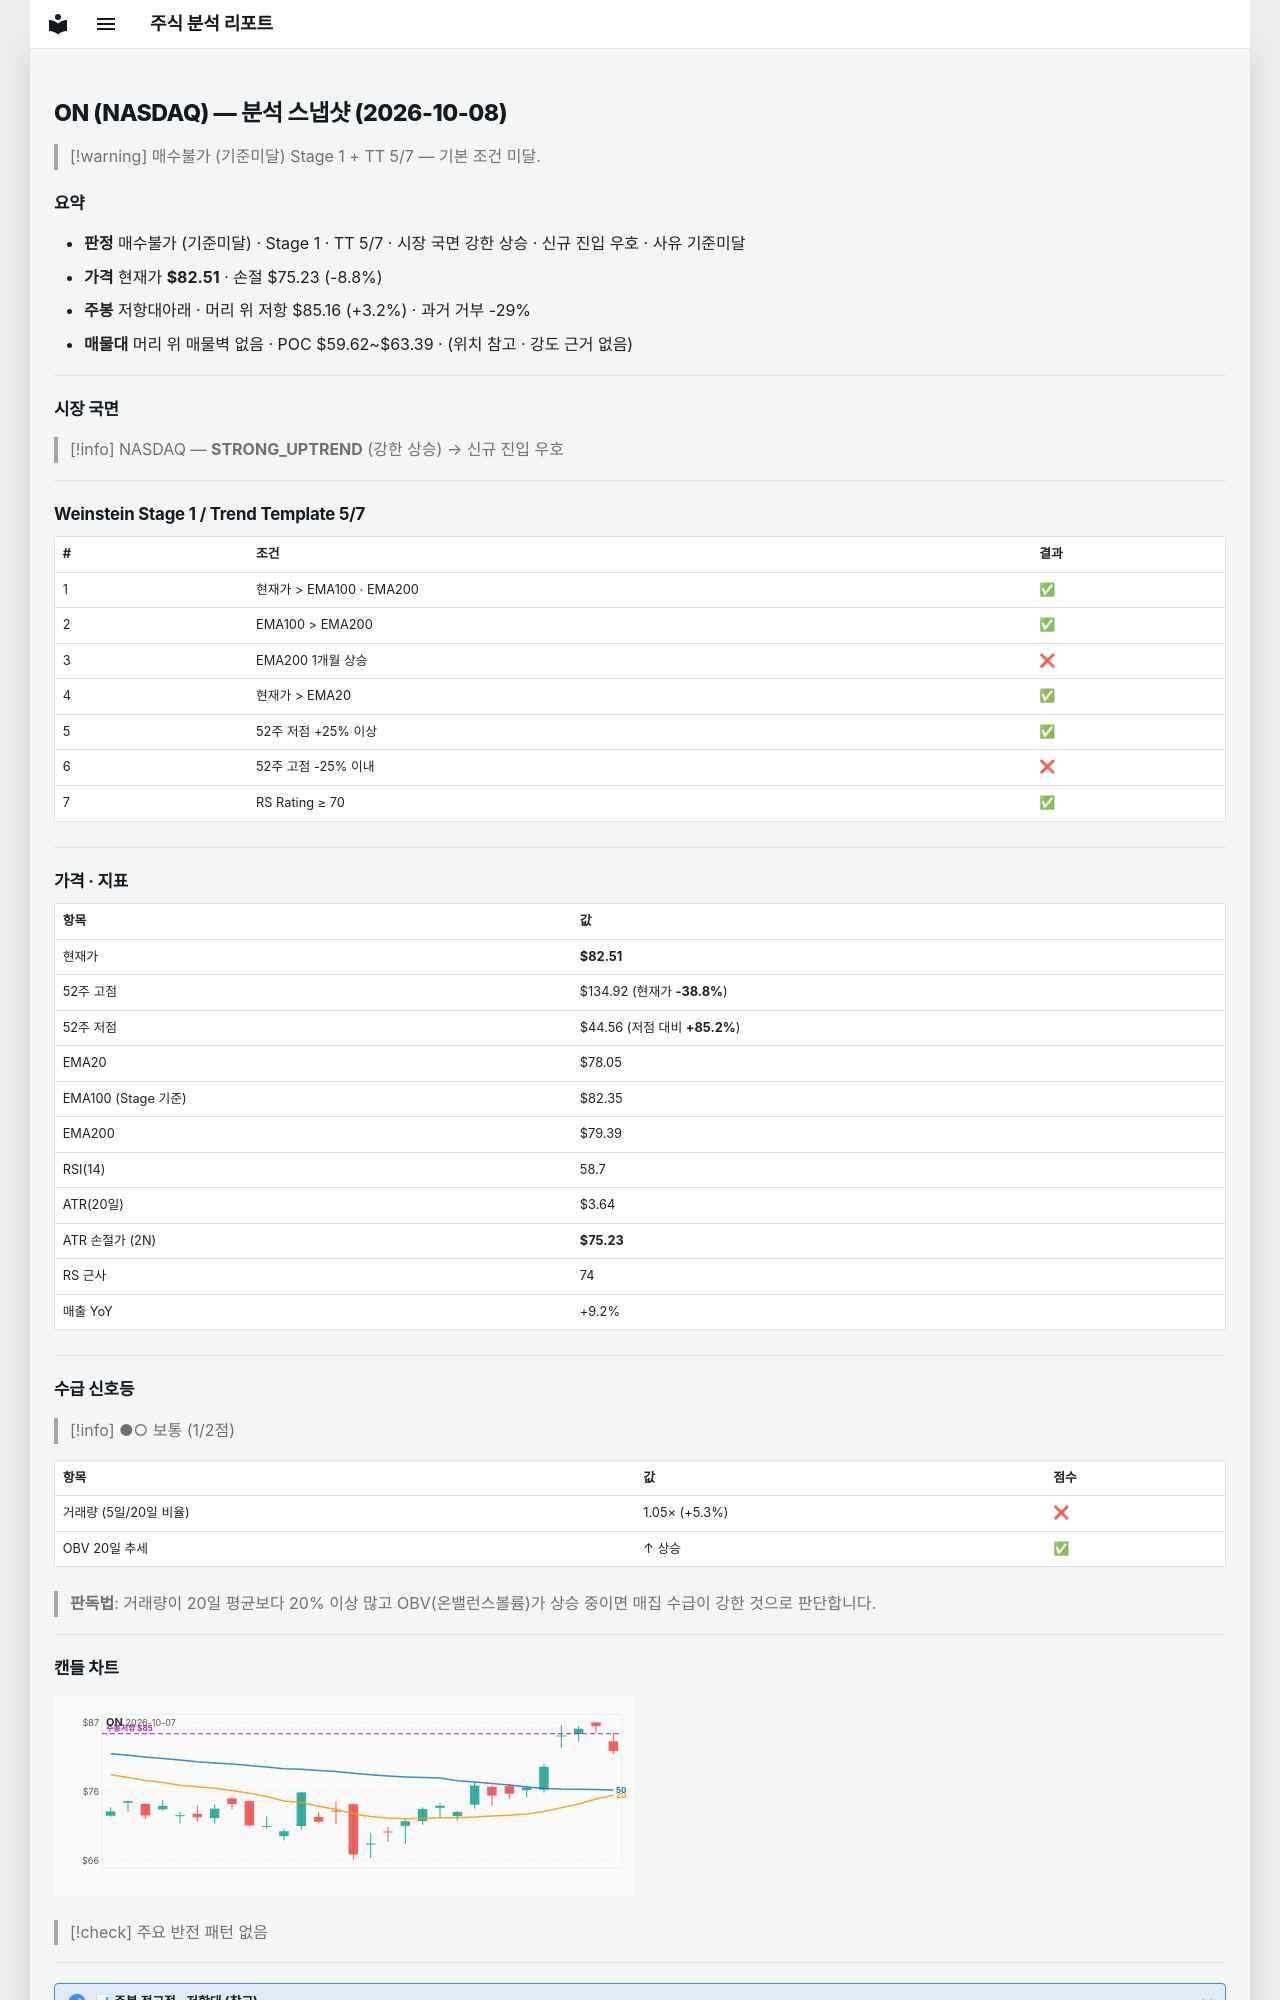

repository: soloandco/stock-reports · page: snapshots/ON-2026-10-08/index.html · generator: mkdocs

---
type: analysis-snapshot
title: ON 분석 스냅샷
ticker: ON
market: NASDAQ
created: 2026-10-08
updated: 2026-10-08
bar-date: 2026-10-07
verdict: 매수불가
verdict-reason: 기준미달
real-rr: 0.36
sma50-gap-pct: 5.7
weekly-position: 저항대아래
weekly-overhead-price: 85.16
weekly-overhead-pct: 3.2
stage: 1
trend-template-score: 5
tt-max: 7
ma-set: ema-20-100-200
price: 82.51000213623047
stop-price: 75.22760145686462
market-regime: STRONG_UPTREND
supply-demand-score: 1/2
supply-demand-label: 보통
status: tracking
tags:
  - stock-agent
  - watchlist
  - ON
  - analysis
related:
  - "[[analysis-template]]"
---

# ON (NASDAQ) — 분석 스냅샷 (2026-10-08)

> [!warning] 매수불가 (기준미달)
> Stage 1 + TT 5/7 — 기본 조건 미달.

## 요약

- **판정** 매수불가 (기준미달) · Stage 1 · TT 5/7 · 시장 국면 강한 상승 · 신규 진입 우호 · 사유 기준미달
- **가격** 현재가 **$82.51** · 손절 $75.23 (-8.8%)
- **주봉** 저항대아래 · 머리 위 저항 $85.16 (+3.2%) · 과거 거부 -29%
- **매물대** 머리 위 매물벽 없음 · POC $59.62~$63.39 · (위치 참고 · 강도 근거 없음)

---

## 시장 국면

> [!info] NASDAQ — **STRONG_UPTREND** (강한 상승) → 신규 진입 우호

---

## Weinstein Stage 1 / Trend Template 5/7

| # | 조건 | 결과 |
|---|------|------|
| 1 | 현재가 > EMA100 · EMA200 | ✅ |
| 2 | EMA100 > EMA200 | ✅ |
| 3 | EMA200 1개월 상승 | ❌ |
| 4 | 현재가 > EMA20 | ✅ |
| 5 | 52주 저점 +25% 이상 | ✅ |
| 6 | 52주 고점 -25% 이내 | ❌ |
| 7 | RS Rating ≥ 70 | ✅ |

---

## 가격 · 지표

| 항목 | 값 |
|------|---|
| 현재가 | **$82.51** |
| 52주 고점 | $134.92 (현재가 **-38.8%**) |
| 52주 저점 | $44.56 (저점 대비 **+85.2%**) |
| EMA20 | $78.05 |
| EMA100 (Stage 기준) | $82.35 |
| EMA200 | $79.39 |
| RSI(14) | 58.7 |
| ATR(20일) | $3.64 |
| ATR 손절가 (2N) | **$75.23** |
| RS 근사 | 74 |
| 매출 YoY | +9.2% |

---
## 수급 신호등

> [!info] ●○ 보통 (1/2점)

| 항목 | 값 | 점수 |
|------|------|------|
| 거래량 (5일/20일 비율) | 1.05× (+5.3%) | ❌ |
| OBV 20일 추세 | ↑ 상승 | ✅ |

> **판독법**: 거래량이 20일 평균보다 20% 이상 많고 OBV(온밸런스볼륨)가 상승 중이면 매집 수급이 강한 것으로 판단합니다.

---
